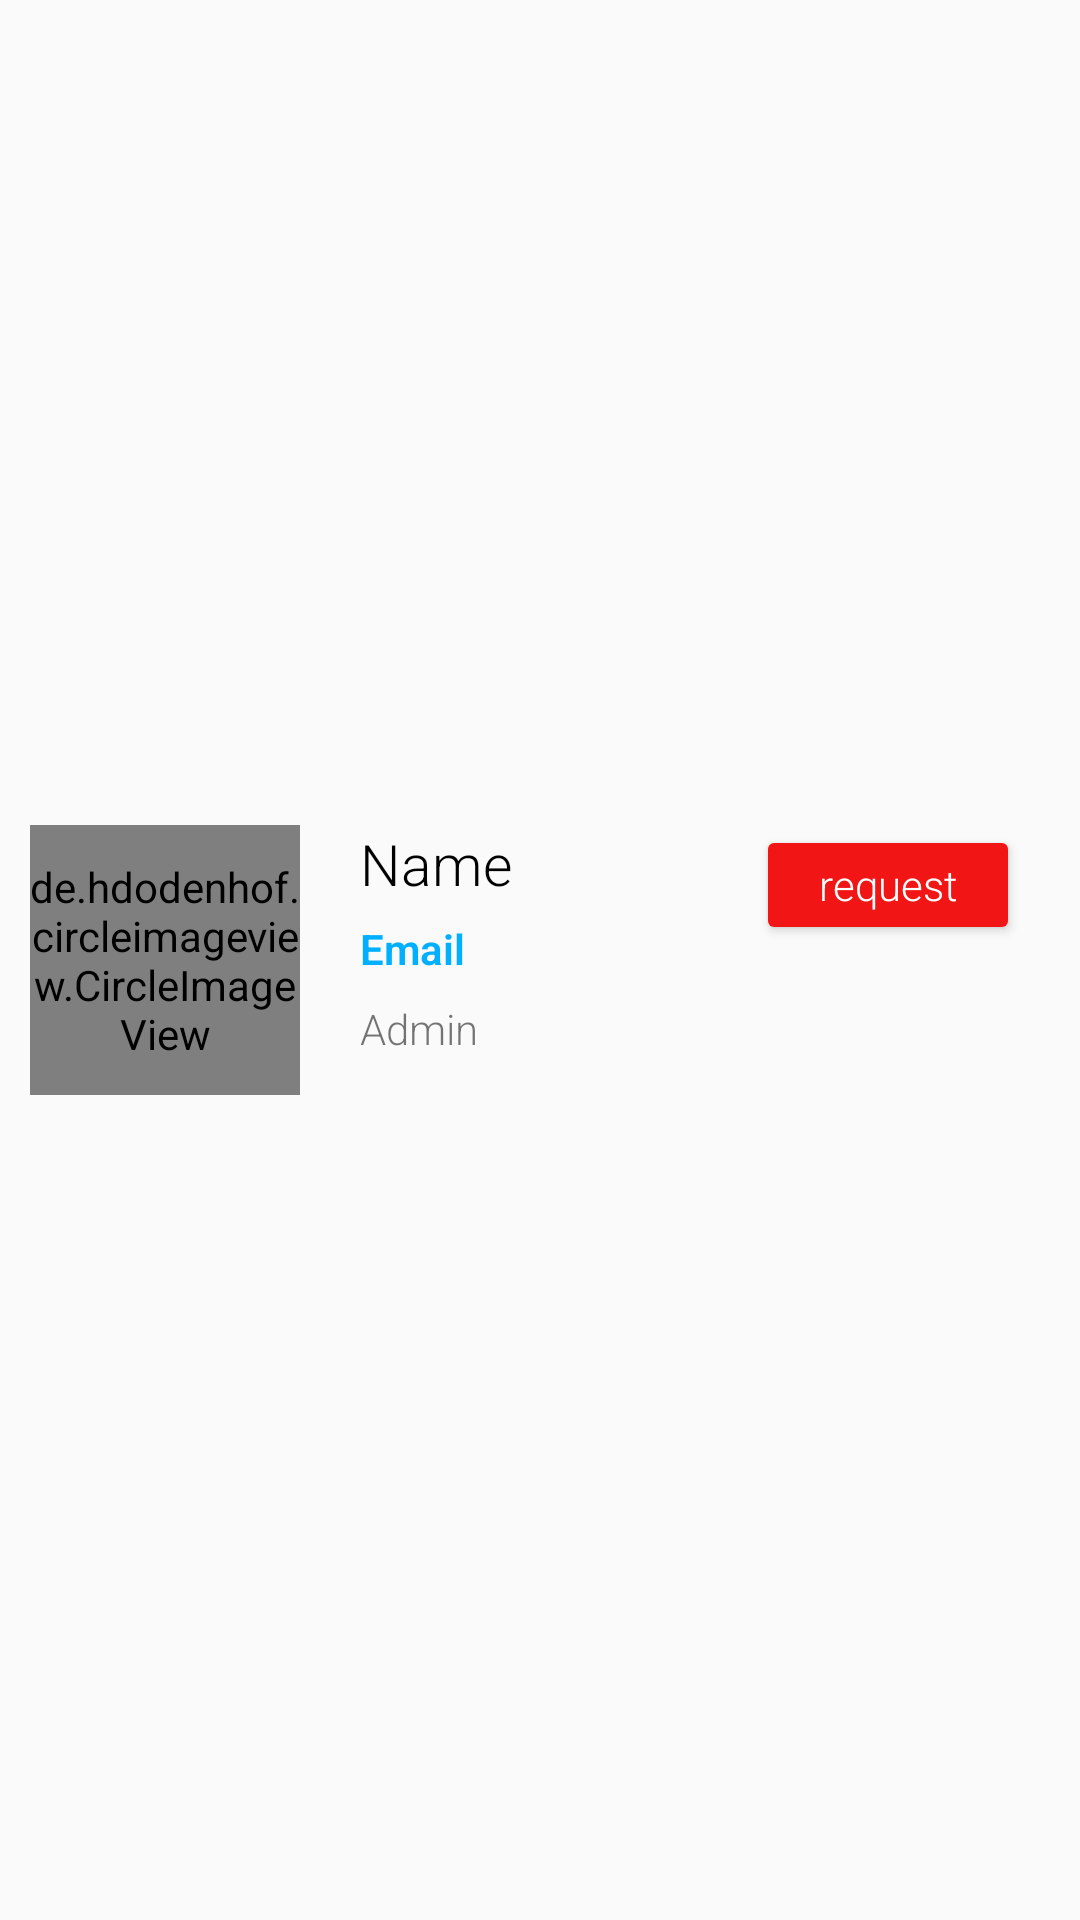

Android layout source for this screen:
<!-- AndroidManifest.xml: application theme AppTheme -->
<!-- res/layout/each_row_alladmin_list.xml -->
<?xml version="1.0" encoding="utf-8"?>
<androidx.constraintlayout.widget.ConstraintLayout
    xmlns:android="http://schemas.android.com/apk/res/android"
    xmlns:app="http://schemas.android.com/apk/res-auto"
    android:layout_width="match_parent"
    android:layout_marginTop="2dp"
    android:layout_height="wrap_content">

    <de.hdodenhof.circleimageview.CircleImageView
        android:id="@+id/iv_ladminniti_profile"
        android:layout_width="90dp"
        android:layout_height="90dp"

        android:layout_marginStart="10dp"
        android:src="@color/colorPrimary"
        app:layout_constraintBottom_toBottomOf="parent"
        app:layout_constraintStart_toStartOf="parent"
        app:layout_constraintTop_toTopOf="parent" />


    <TextView
        android:id="@+id/tv_listadmin_name"
        android:layout_width="0dp"
        android:layout_height="wrap_content"
        android:layout_marginStart="20dp"
        android:fontFamily="sans-serif-light"
        android:text="Name"
        android:textColor="#000"
        android:textSize="19sp"
        app:layout_constraintEnd_toStartOf="@+id/button_send_request"
        app:layout_constraintStart_toEndOf="@+id/iv_ladminniti_profile"
        app:layout_constraintTop_toTopOf="@+id/iv_ladminniti_profile" />

    <TextView
        android:id="@+id/tv_listadmin_email"
        android:layout_width="0dp"
        android:layout_height="wrap_content"
        android:layout_marginStart="20dp"
        android:fontFamily="sans-serif-light"
        android:text="Email"
        android:textColor="@color/colorPrimaryDark"
        android:textStyle="bold"
        app:layout_constraintBottom_toBottomOf="@+id/iv_ladminniti_profile"
        app:layout_constraintEnd_toStartOf="@+id/button_send_request"
        app:layout_constraintStart_toEndOf="@+id/iv_ladminniti_profile"
        app:layout_constraintTop_toBottomOf="@+id/tv_listadmin_name"
        app:layout_constraintVertical_bias="0.13" />

    <TextView
        android:id="@+id/tv_listadmin_admin"
        android:layout_width="0dp"
        android:layout_height="wrap_content"
        android:layout_marginStart="20dp"
        android:fontFamily="sans-serif-light"
        android:text="Admin"
        app:layout_constraintBottom_toBottomOf="@+id/iv_ladminniti_profile"
        app:layout_constraintEnd_toStartOf="@+id/button_send_request"
        app:layout_constraintStart_toEndOf="@+id/iv_ladminniti_profile"
        app:layout_constraintTop_toBottomOf="@+id/tv_listadmin_name"
        app:layout_constraintVertical_bias="0.72" />

    <Button
        android:id="@+id/button_send_request"
        android:layout_width="wrap_content"
        android:layout_height="40dp"
        android:layout_marginEnd="20dp"
        android:backgroundTint="#F21515"
        android:fontFamily="sans-serif-light"
        android:text="request"
        android:textAllCaps="false"
        android:textColor="@color/colorAccent"
        app:layout_constraintBottom_toBottomOf="@+id/iv_ladminniti_profile"
        app:layout_constraintEnd_toEndOf="parent"
        app:layout_constraintTop_toTopOf="@+id/iv_ladminniti_profile"
        app:layout_constraintVertical_bias="0.0" />

    <Button
        android:id="@+id/button_send_request_green"
        android:layout_width="wrap_content"
        android:layout_height="40dp"
        android:layout_marginEnd="20dp"
        android:backgroundTint="#0A7D45"
        android:fontFamily="sans-serif-light"
        android:text="request sent"
        android:visibility="gone"
        android:textAllCaps="false"
        android:textColor="@color/colorAccent"
        app:layout_constraintBottom_toBottomOf="@+id/iv_ladminniti_profile"
        app:layout_constraintEnd_toEndOf="parent"
        app:layout_constraintTop_toTopOf="@+id/iv_ladminniti_profile"
        app:layout_constraintVertical_bias="0.0" />


    <Button
        android:id="@+id/button_view_feed"
        android:layout_width="wrap_content"
        android:layout_height="40dp"
        android:layout_marginEnd="20dp"
        android:backgroundTint="@color/colorPrimaryDark"
        android:fontFamily="sans-serif-light"
        android:text="view feed"
        android:visibility="gone"
        android:textAllCaps="false"
        android:textColor="@color/colorAccent"
        app:layout_constraintBottom_toBottomOf="@+id/iv_ladminniti_profile"
        app:layout_constraintEnd_toEndOf="parent"
        app:layout_constraintTop_toTopOf="@+id/iv_ladminniti_profile"
        app:layout_constraintVertical_bias="0.0" />

</androidx.constraintlayout.widget.ConstraintLayout>
<!-- resources referenced by this layout -->
<resources>
  <color name="colorAccent">#ffffff</color>
  <color name="colorPrimary">#00E5FF</color>
  <color name="colorPrimaryDark">#00B0FF</color>
  <style name="AppTheme" parent="Theme.AppCompat.Light.NoActionBar">
          
          <item name="colorPrimary">@color/colorPrimary</item>
          <item name="colorPrimaryDark">@color/colorPrimaryDark</item>
          <item name="colorAccent">@color/colorAccent</item>
      </style>
</resources>
